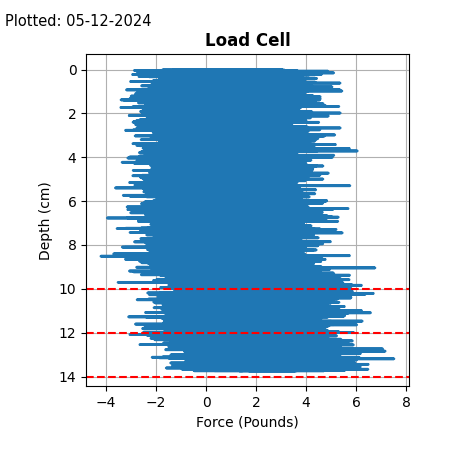

The table this chart was drawn from, first rows:
Timestamp, Depth [cm], Force [Pounds/Raw], Force [Offset]
0.01, 0.0005774, -4.368, 0.6321
0.01, 0.001155, -2.551, 2.449
0.01, 0.001732, -2.061, 2.939
0.01, 0.002309, -2.169, 2.831
0.01, 0.002887, -4.158, 0.8416
0.01, 0.003464, -4.29, 0.7095
0.01, 0.004042, -1.956, 3.044
0.01, 0.004619, -3.781, 1.219
0.01, 0.005196, -3.742, 1.258
0.01, 0.005774, -4.648, 0.3521
0.01, 0.006351, -3.996, 1.004
0.01, 0.006928, -4.445, 0.5552
0.01, 0.007506, -4.652, 0.3477
0.01, 0.008083, -6.038, -1.038
0.01, 0.008661, -4.616, 0.384
0.01, 0.009238, -4.762, 0.2381
0.01, 0.009815, -4.867, 0.1331
0.01, 0.01039, -3.056, 1.944
0.01, 0.01097, -5.2, -0.2
0.01, 0.01155, -5.599, -0.5992
0.01, 0.01212, -4.533, 0.4666
0.01, 0.0127, -6.293, -1.293
0.01, 0.01328, -2.013, 2.987
0.01, 0.01386, -4.22, 0.78
0.01, 0.01443, -2.765, 2.235
0.01, 0.01501, -3.641, 1.359
0.01, 0.01559, -2.735, 2.265
0.01, 0.01617, -4.855, 0.1452
0.01, 0.01674, -4.965, 0.0353
0.01, 0.01732, -4.487, 0.5127
0.01, 0.0179, -3.917, 1.083
0.01, 0.01848, -5.454, -0.4536
0.01, 0.01905, -6.039, -1.039
0.01, 0.01963, -2.301, 2.699
0.01, 0.02021, -3.463, 1.537
0.01, 0.02079, -5.162, -0.1615
0.01, 0.02136, -5.895, -0.8955
0.01, 0.02194, -2.596, 2.404
0.01, 0.02252, -2.337, 2.663
0.01, 0.02309, -4.703, 0.2973
0.01, 0.02367, -2.79, 2.21
0.01, 0.02425, -6.731, -1.731
0.01, 0.02483, -4.711, 0.2889
0.01, 0.0254, -4.487, 0.513
0.01, 0.02598, -3.76, 1.24
0.01, 0.02656, -4.731, 0.2689
0.01, 0.02714, -4.412, 0.5877
0.01, 0.02771, -4.279, 0.7213
0.01, 0.02829, -5.786, -0.7864
0.01, 0.02887, -1.875, 3.125
0.01, 0.02945, -3.737, 1.263
0.01, 0.03002, -1.856, 3.144
0.01, 0.0306, -3.579, 1.421
0.01, 0.03118, -6.174, -1.174
0.01, 0.03176, -4.035, 0.9649
0.01, 0.03233, -6.765, -1.765
0.01, 0.03291, -4.403, 0.5972
0.01, 0.03349, -2.957, 2.043
0.01, 0.03406, -3.26, 1.74
0.01, 0.03464, -3.462, 1.538
... 24,250 more rows
